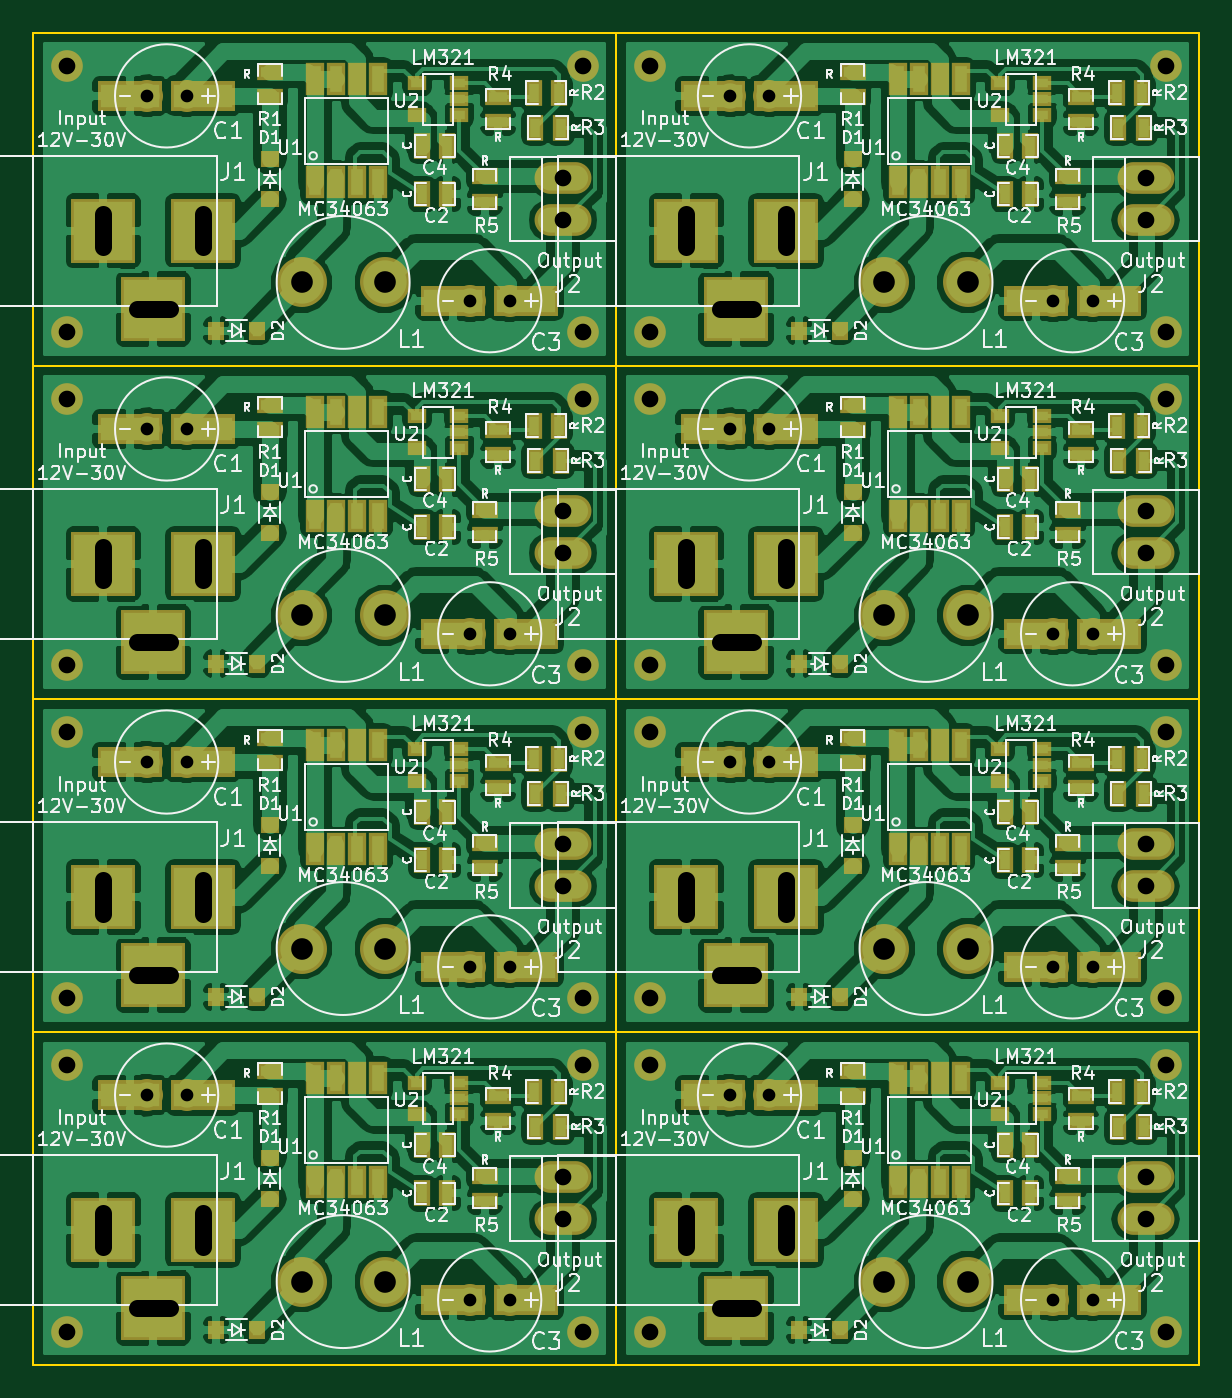
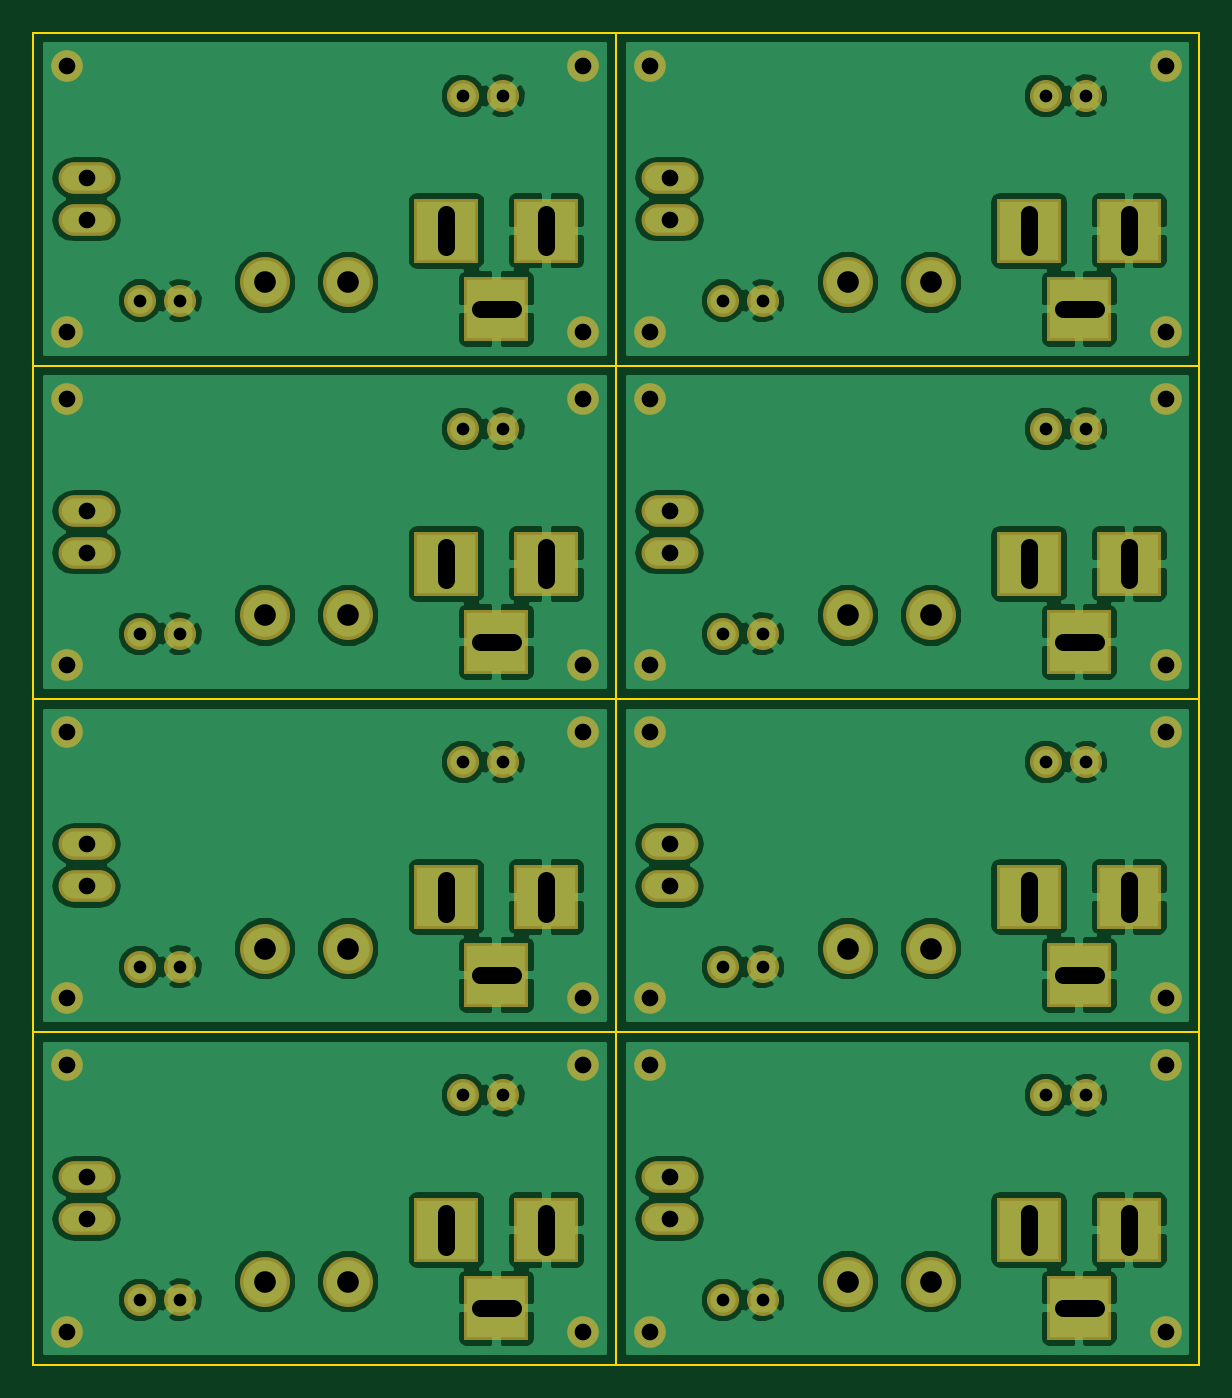
Circuit board: 10 layer files. Board 70.0 x 80.0 mm.
- drill: led-driver.drl (2285 bytes)
- bottom_copper: led-driver.gbl (118877 bytes)
- bottom_silk: led-driver.gbo (297 bytes)
- paste: led-driver.gbp (296 bytes)
- bottom_mask: led-driver.gbs (3635 bytes)
- outline: led-driver.gm1 (770 bytes)
- top_copper: led-driver.gtl (327836 bytes)
- top_silk: led-driver.gto (186154 bytes)
- paste: led-driver.gtp (7923 bytes)
- top_mask: led-driver.gts (11397 bytes)

=== drill: led-driver.drl (2285 bytes, source withheld) ===
=== bottom_copper: led-driver.gbl (118877 bytes, source omitted) ===
=== bottom_silk: led-driver.gbo ===
G04 #@! TF.FileFunction,Legend,Bot*
%FSLAX46Y46*%
G04 Gerber Fmt 4.6, Leading zero omitted, Abs format (unit mm)*
G04 Created by KiCad (PCBNEW 4.0.7-e2-6376~58~ubuntu14.04.1) date Wed Feb  7 09:15:08 2018*
%MOMM*%
%LPD*%
G01*
G04 APERTURE LIST*
%ADD10C,0.100000*%
G04 APERTURE END LIST*
D10*
M02*

=== paste: led-driver.gbp ===
G04 #@! TF.FileFunction,Paste,Bot*
%FSLAX46Y46*%
G04 Gerber Fmt 4.6, Leading zero omitted, Abs format (unit mm)*
G04 Created by KiCad (PCBNEW 4.0.7-e2-6376~58~ubuntu14.04.1) date Wed Feb  7 09:15:08 2018*
%MOMM*%
%LPD*%
G01*
G04 APERTURE LIST*
%ADD10C,0.100000*%
G04 APERTURE END LIST*
D10*
M02*

=== bottom_mask: led-driver.gbs ===
G04 #@! TF.FileFunction,Soldermask,Bot*
%FSLAX46Y46*%
G04 Gerber Fmt 4.6, Leading zero omitted, Abs format (unit mm)*
G04 Created by KiCad (PCBNEW 4.0.7-e2-6376~58~ubuntu14.04.1) date Wed Feb  7 09:15:08 2018*
%MOMM*%
%LPD*%
G01*
G04 APERTURE LIST*
%ADD10C,0.100000*%
%ADD11C,1.900000*%
%ADD12R,3.900120X3.900120*%
%ADD13O,3.414980X1.906220*%
%ADD14C,3.000000*%
%ADD15C,1.924000*%
G04 APERTURE END LIST*
D10*
D11*
X157000000Y-85500000D03*
X126000000Y-85500000D03*
X126000000Y-69500000D03*
D12*
X134200140Y-79400000D03*
X128200660Y-79400000D03*
X131200400Y-84099000D03*
D13*
X155800000Y-78770000D03*
X155800000Y-76230000D03*
D14*
X140100000Y-82500000D03*
X145100000Y-82500000D03*
D11*
X157000000Y-69500000D03*
D15*
X130800000Y-71300000D03*
X133200000Y-71300000D03*
X150200000Y-83600000D03*
X152600000Y-83600000D03*
X150200000Y-63600000D03*
X152600000Y-63600000D03*
X130800000Y-51300000D03*
X133200000Y-51300000D03*
D11*
X157000000Y-49500000D03*
D14*
X140100000Y-62500000D03*
X145100000Y-62500000D03*
D13*
X155800000Y-58770000D03*
X155800000Y-56230000D03*
D12*
X134200140Y-59400000D03*
X128200660Y-59400000D03*
X131200400Y-64099000D03*
D11*
X126000000Y-49500000D03*
X126000000Y-65500000D03*
X157000000Y-65500000D03*
X122000000Y-65500000D03*
X91000000Y-65500000D03*
X91000000Y-49500000D03*
D12*
X99200140Y-59400000D03*
X93200660Y-59400000D03*
X96200400Y-64099000D03*
D13*
X120800000Y-58770000D03*
X120800000Y-56230000D03*
D14*
X105100000Y-62500000D03*
X110100000Y-62500000D03*
D11*
X122000000Y-49500000D03*
D15*
X95800000Y-51300000D03*
X98200000Y-51300000D03*
X115200000Y-63600000D03*
X117600000Y-63600000D03*
X115200000Y-83600000D03*
X117600000Y-83600000D03*
X95800000Y-71300000D03*
X98200000Y-71300000D03*
D11*
X122000000Y-69500000D03*
D14*
X105100000Y-82500000D03*
X110100000Y-82500000D03*
D13*
X120800000Y-78770000D03*
X120800000Y-76230000D03*
D12*
X99200140Y-79400000D03*
X93200660Y-79400000D03*
X96200400Y-84099000D03*
D11*
X91000000Y-69500000D03*
X91000000Y-85500000D03*
X122000000Y-85500000D03*
X122000000Y-125500000D03*
X91000000Y-125500000D03*
X91000000Y-109500000D03*
D12*
X99200140Y-119400000D03*
X93200660Y-119400000D03*
X96200400Y-124099000D03*
D13*
X120800000Y-118770000D03*
X120800000Y-116230000D03*
D14*
X105100000Y-122500000D03*
X110100000Y-122500000D03*
D11*
X122000000Y-109500000D03*
D15*
X95800000Y-111300000D03*
X98200000Y-111300000D03*
X115200000Y-123600000D03*
X117600000Y-123600000D03*
X115200000Y-103600000D03*
X117600000Y-103600000D03*
X95800000Y-91300000D03*
X98200000Y-91300000D03*
D11*
X122000000Y-89500000D03*
D14*
X105100000Y-102500000D03*
X110100000Y-102500000D03*
D13*
X120800000Y-98770000D03*
X120800000Y-96230000D03*
D12*
X99200140Y-99400000D03*
X93200660Y-99400000D03*
X96200400Y-104099000D03*
D11*
X91000000Y-89500000D03*
X91000000Y-105500000D03*
X122000000Y-105500000D03*
X157000000Y-105500000D03*
X126000000Y-105500000D03*
X126000000Y-89500000D03*
D12*
X134200140Y-99400000D03*
X128200660Y-99400000D03*
X131200400Y-104099000D03*
D13*
X155800000Y-98770000D03*
X155800000Y-96230000D03*
D14*
X140100000Y-102500000D03*
X145100000Y-102500000D03*
D11*
X157000000Y-89500000D03*
D15*
X130800000Y-91300000D03*
X133200000Y-91300000D03*
X150200000Y-103600000D03*
X152600000Y-103600000D03*
X150200000Y-123600000D03*
X152600000Y-123600000D03*
X130800000Y-111300000D03*
X133200000Y-111300000D03*
D11*
X157000000Y-109500000D03*
D14*
X140100000Y-122500000D03*
X145100000Y-122500000D03*
D13*
X155800000Y-118770000D03*
X155800000Y-116230000D03*
D12*
X134200140Y-119400000D03*
X128200660Y-119400000D03*
X131200400Y-124099000D03*
D11*
X126000000Y-109500000D03*
X126000000Y-125500000D03*
X157000000Y-125500000D03*
M02*

=== outline: led-driver.gm1 ===
G04 #@! TF.FileFunction,Profile,NP*
%FSLAX46Y46*%
G04 Gerber Fmt 4.6, Leading zero omitted, Abs format (unit mm)*
G04 Created by KiCad (PCBNEW 4.0.7-e2-6376~58~ubuntu14.04.1) date Wed Feb  7 09:15:08 2018*
%MOMM*%
%LPD*%
G01*
G04 APERTURE LIST*
%ADD10C,0.100000*%
%ADD11C,0.150000*%
G04 APERTURE END LIST*
D10*
D11*
X124000000Y-127500000D02*
X124000000Y-47500000D01*
X159000000Y-47500000D02*
X159000000Y-127500000D01*
X89000000Y-47500000D02*
X159000000Y-47500000D01*
X89000000Y-127500000D02*
X89000000Y-47500000D01*
X89000000Y-87500000D02*
X159000000Y-87500000D01*
X89000000Y-67500000D02*
X159000000Y-67500000D01*
X89000000Y-107500000D02*
X159000000Y-107500000D01*
X89000000Y-127500000D02*
X159000000Y-127500000D01*
X89000000Y-87500000D02*
X159000000Y-87500000D01*
M02*

=== top_copper: led-driver.gtl (327836 bytes, source omitted) ===
=== top_silk: led-driver.gto (186154 bytes, source omitted) ===
=== paste: led-driver.gtp (7923 bytes, source omitted) ===
=== top_mask: led-driver.gts (11397 bytes, source omitted) ===
